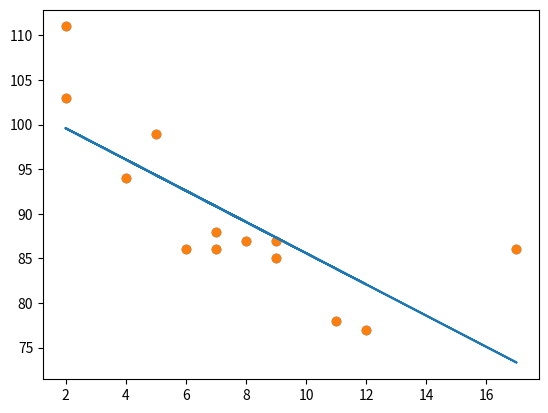

Reproduce this figure in Python.
import matplotlib.pyplot as plt

x = [5,7,8,7,2,17,2,9,4,11,12,9,6]
y = [99,86,87,88,111,86,103,87,94,78,77,85,86]

plt.scatter(x, y)
plt.show()


# linear regression

import matplotlib.pyplot as plt
from scipy import stats

x = [5,7,8,7,2,17,2,9,4,11,12,9,6]
y = [99,86,87,88,111,86,103,87,94,78,77,85,86]

slope, intercept, r, p, std_err = stats.linregress(x, y)

def myfunc(x):
  return slope * x + intercept

mymodel = list(map(myfunc, x))

plt.scatter(x, y)
plt.plot(x, mymodel)
plt.show()